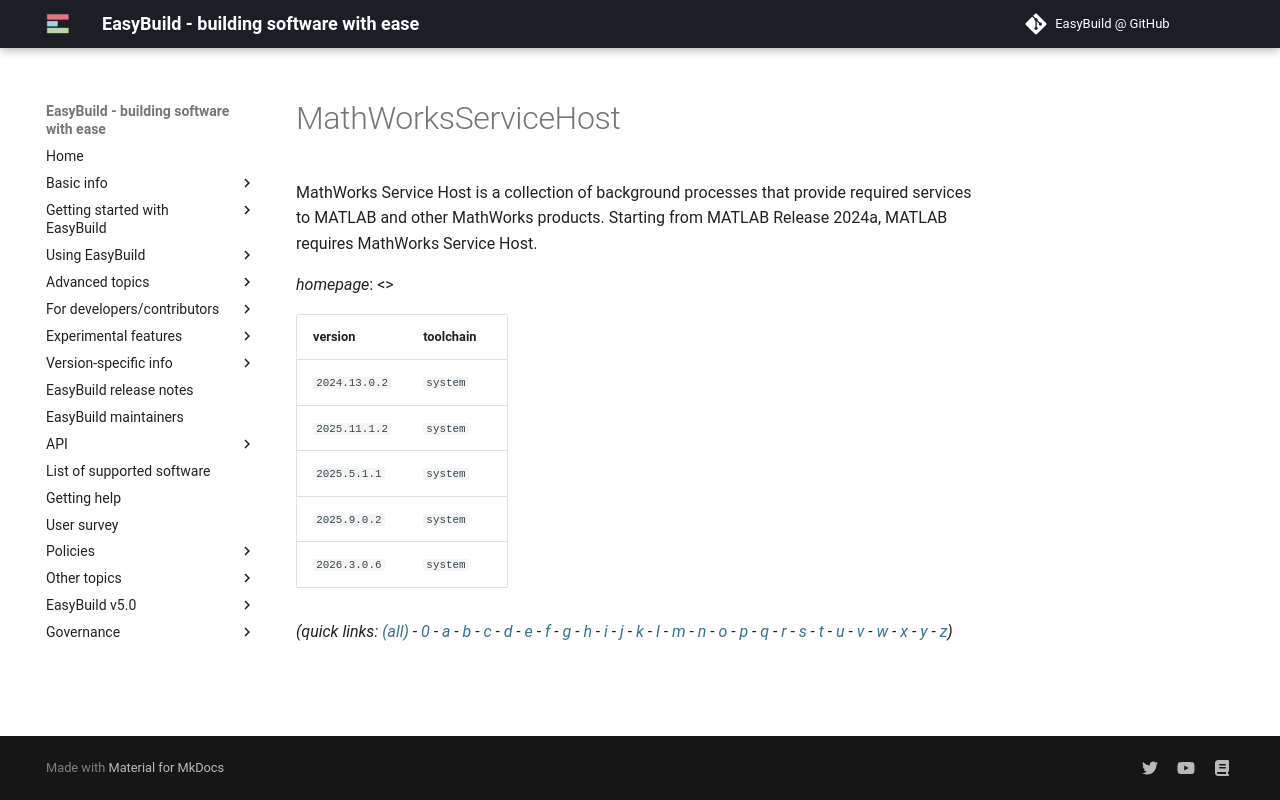

repository: easybuilders/easybuild-docs · page: version-specific/supported-software/m/MathWorksServiceHost/index.html · generator: mkdocs

---
search:
  boost: 0.5
---
# MathWorksServiceHost

MathWorks Service Host is a collection of background processes that provide  required services to MATLAB and other MathWorks products. Starting from MATLAB Release  2024a, MATLAB requires MathWorks Service Host.

*homepage*: <>

version | toolchain
--------|----------
``2024.13.0.2`` | ``system``
``2025.11.1.2`` | ``system``
``2025.5.1.1`` | ``system``
``2025.9.0.2`` | ``system``
``2026.3.0.6`` | ``system``


*(quick links: [(all)](../index.md) - [0](../0/index.md) - [a](../a/index.md) - [b](../b/index.md) - [c](../c/index.md) - [d](../d/index.md) - [e](../e/index.md) - [f](../f/index.md) - [g](../g/index.md) - [h](../h/index.md) - [i](../i/index.md) - [j](../j/index.md) - [k](../k/index.md) - [l](../l/index.md) - [m](../m/index.md) - [n](../n/index.md) - [o](../o/index.md) - [p](../p/index.md) - [q](../q/index.md) - [r](../r/index.md) - [s](../s/index.md) - [t](../t/index.md) - [u](../u/index.md) - [v](../v/index.md) - [w](../w/index.md) - [x](../x/index.md) - [y](../y/index.md) - [z](../z/index.md))*
